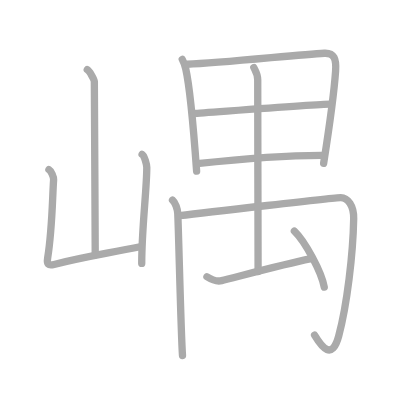
t = 0.00 s
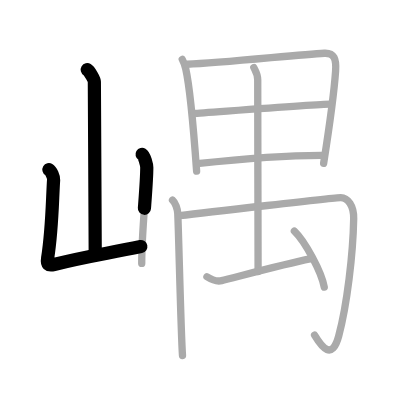
t = 2.50 s
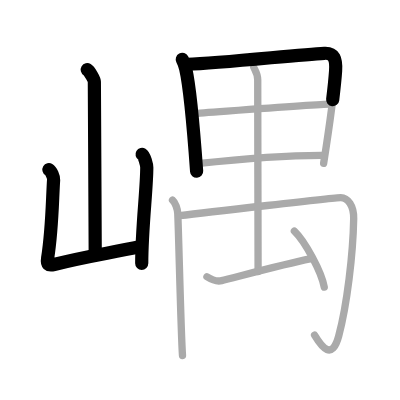
t = 4.75 s
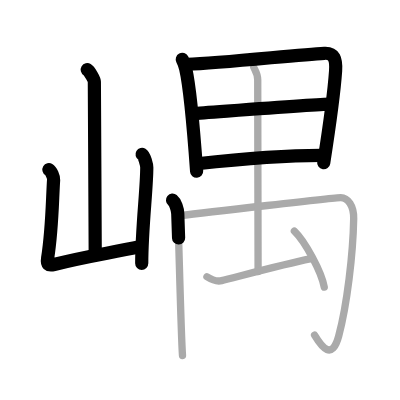
t = 7.25 s
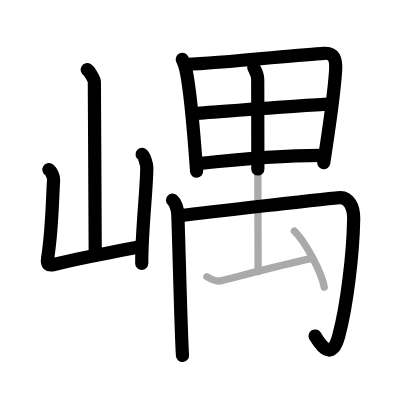
t = 9.50 s
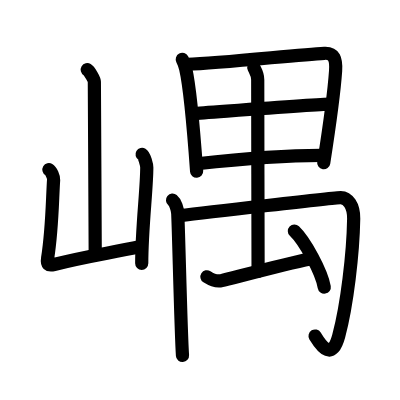
t = 12.00 s

The animated SVG that drew these frames (rendered in a browser with its animation timeline set to each time). Animation: 12 SMIL elements (animate=12); one cycle of 12.00 s.

<?xml version="1.0" standalone="no"?>
<!DOCTYPE svg PUBLIC "-//W3C//DTD SVG 1.1//EN"   "http://www.w3.org/Graphics/SVG/1.1/DTD/svg11.dtd">
<svg width="400px" height="400px"  version="1.1" xmlns="http://www.w3.org/2000/svg">
  <defs>
    <marker id="Triangle" viewBox="0 0 10 10" refX="0" refY="5" markerUnits="strokeWidth" markerWidth="3" style="stroke-opacity:0%;fill:#aaaaaa;" markerHeight="2" orient="auto">
      <path d="M 0 0 L 10 5 L 0 10 z" />
    </marker>
    
    <marker id="Arrow" viewBox="0 0 10 10" refX="5" refY="5" markerUnits="strokeWidth" markerWidth="1.8" style="stroke-opacity:0%;fill:#770000;" markerHeight="2" orient="auto">
      <path d="M 0 4 L 6 4 L 4 1 L 10 5 L 4 9 L 6 6 L 0 6 z" />
        <circle cx="5" cy="5" r="5" />
      </marker>
    
    <marker id="TriangleRed" viewBox="0 0 10 10" refX="0" refY="5" markerUnits="strokeWidth" markerWidth="3" style="stroke-opacity:0%;fill:#CC0000;" markerHeight="2" orient="auto">
      <path d="M 0 0 L 10 5 L 0 10 z" />
    </marker>
    
    <marker id="ArrowRed" viewBox="0 0 10 10" refX="5" refY="5" markerUnits="strokeWidth" markerWidth="1.8" style="stroke-opacity:0%;fill:#CC0000;" markerHeight="2" orient="auto">
      <path d="M 0 4 L 6 4 L 4 1 L 10 5 L 4 9 L 6 6 L 0 6 z" />
        <circle cx="5" cy="5" r="5" />
      </marker>
    
  </defs>
  
  <path style="fill:#ffffff; fill-opacity:100%; fill-rule:evenodd; stroke-width:0;" d="M 0 0 L 400px 0 L 400px 400px L 0 400px L 0 0" />

  <g transform="scale(3.6697247706422 3.6697247706422)">
<path style="fill:none; fill-opacity:0%; fill-rule:evenodd; stroke:#aaaaaa; stroke-opacity:100%; stroke-width: 1.5pt; stroke-linejoin:round; stroke-linecap:round;" d="M23.78 19c0.58 0.35 1.93 2.58 1.93 3.28c0 7.24 0.24 37.86 0.24 47.16"></path>
<path style="fill:none; fill-opacity:0%; fill-rule:evenodd; stroke:#aaaaaa; stroke-opacity:100%; stroke-width: 1.5pt; stroke-linejoin:round; stroke-linecap:round;" d="M13.33 46.23c0.64 0.38 1.33 1.99 1.28 2.76c-0.36 5.3-0.36 13.37-1.63 21.34c-0.28 1.73 0.19 2.13 1.75 1.74c8.88-2.22 12.96-2.7 23.76-4.9"></path>
<path style="fill:none; fill-opacity:0%; fill-rule:evenodd; stroke:#aaaaaa; stroke-opacity:100%; stroke-width: 1.5pt; stroke-linejoin:round; stroke-linecap:round;" d="M38.72 42.05c0.64 0.38 1.28 2.84 1.28 3.61c0 5.96-1.38 16.48-1.38 26.13"></path>
<path style="fill:none; fill-opacity:0%; fill-rule:evenodd; stroke:#aaaaaa; stroke-opacity:100%; stroke-width: 1.5pt; stroke-linejoin:round; stroke-linecap:round;" d="M49.67 16.18c0.28 0.53 0.78 1.89 0.93 2.54c1.23 5.38 2.27 18.05 2.98 27.93"></path>
<path style="fill:none; fill-opacity:0%; fill-rule:evenodd; stroke:#aaaaaa; stroke-opacity:100%; stroke-width: 1.5pt; stroke-linejoin:round; stroke-linecap:round;" d="M50.97 17.51c9.81-0.34 30.08-2.62 37.41-2.99c2.69-0.14 3.29 1.55 3.07 4.8c-0.36 5.28-1.65 14.9-3.26 25.19"></path>
<path style="fill:none; fill-opacity:0%; fill-rule:evenodd; stroke:#aaaaaa; stroke-opacity:100%; stroke-width: 1.5pt; stroke-linejoin:round; stroke-linecap:round;" d="M52.83 30.92c3.2-0.19 34.5-2.6 37.14-2.55"></path>
<path style="fill:none; fill-opacity:0%; fill-rule:evenodd; stroke:#aaaaaa; stroke-opacity:100%; stroke-width: 1.5pt; stroke-linejoin:round; stroke-linecap:round;" d="M53.73 44.61c10.03-1.09 24.8-2.33 34.56-2.27"></path>
<path style="fill:none; fill-opacity:0%; fill-rule:evenodd; stroke:#aaaaaa; stroke-opacity:100%; stroke-width: 1.5pt; stroke-linejoin:round; stroke-linecap:round;" d="M47.01 54.54c0.8 0.66 1.37 2.47 1.43 3.65c0.27 5.81 0.85 32.22 1.29 38.69"></path>
<path style="fill:none; fill-opacity:0%; fill-rule:evenodd; stroke:#aaaaaa; stroke-opacity:100%; stroke-width: 1.5pt; stroke-linejoin:round; stroke-linecap:round;" d="M48.94 58.76c6.4-0.79 42.62-4.94 43.9-4.92c1.93 0.03 3.6 2.16 3.54 5.77c-0.17 9.57-1.81 23.48-4.08 31.96c-1.79 6.68-4.54 3.18-6.58-0.23"></path>
<path style="fill:none; fill-opacity:0%; fill-rule:evenodd; stroke:#aaaaaa; stroke-opacity:100%; stroke-width: 1.5pt; stroke-linejoin:round; stroke-linecap:round;" d="M69.16 18.39c0.42 0.9 1.07 1.79 1.07 3.35c-0.02 6.87 0.11 50.14 0.1 52.25"></path>
<path style="fill:none; fill-opacity:0%; fill-rule:evenodd; stroke:#aaaaaa; stroke-opacity:100%; stroke-width: 1.5pt; stroke-linejoin:round; stroke-linecap:round;" d="M56.39 75.42c1.34 0.85 2.82 1.34 4.01 1.05c3.34-0.8 17.07-4.49 24.07-5.91"></path>
<path style="fill:none; fill-opacity:0%; fill-rule:evenodd; stroke:#aaaaaa; stroke-opacity:100%; stroke-width: 1.5pt; stroke-linejoin:round; stroke-linecap:round;" d="M80.22 62.96c2.88 2.75 7.42 11.14 8.14 15.28"></path>

<path style="fill:none; fill-opacity:0%; fill-rule:evenodd; stroke:#000000; stroke-opacity:100%; stroke-width: 2.7pt; stroke-linejoin:round; stroke-linecap:round;" d="M23.78 19c0.58 0.35 1.93 2.58 1.93 3.28c0 7.24 0.24 37.86 0.24 47.16" pathLength="100" stroke-dashoffset="100" stroke-dasharray="100 105"><animate id="dashAnim1" attributeName="stroke-dashoffset" from="100" to="0" dur="1s" calcMode="linear" fill="freeze"/></path>
<path style="fill:none; fill-opacity:0%; fill-rule:evenodd; stroke:#000000; stroke-opacity:100%; stroke-width: 2.7pt; stroke-linejoin:round; stroke-linecap:round;" d="M13.33 46.23c0.64 0.38 1.33 1.99 1.28 2.76c-0.36 5.3-0.36 13.37-1.63 21.34c-0.28 1.73 0.19 2.13 1.75 1.74c8.88-2.22 12.96-2.7 23.76-4.9" pathLength="100" stroke-dashoffset="100" stroke-dasharray="100 105"><animate id="dashAnim2" attributeName="stroke-dashoffset" from="100" to="0" dur="1s" calcMode="linear" begin="dashAnim1.end" fill="freeze"/></path>
<path style="fill:none; fill-opacity:0%; fill-rule:evenodd; stroke:#000000; stroke-opacity:100%; stroke-width: 2.7pt; stroke-linejoin:round; stroke-linecap:round;" d="M38.72 42.05c0.64 0.38 1.28 2.84 1.28 3.61c0 5.96-1.38 16.48-1.38 26.13" pathLength="100" stroke-dashoffset="100" stroke-dasharray="100 105"><animate id="dashAnim3" attributeName="stroke-dashoffset" from="100" to="0" dur="1s" calcMode="linear" begin="dashAnim2.end" fill="freeze"/></path>
<path style="fill:none; fill-opacity:0%; fill-rule:evenodd; stroke:#000000; stroke-opacity:100%; stroke-width: 2.7pt; stroke-linejoin:round; stroke-linecap:round;" d="M49.67 16.18c0.28 0.53 0.78 1.89 0.93 2.54c1.23 5.38 2.27 18.05 2.98 27.93" pathLength="100" stroke-dashoffset="100" stroke-dasharray="100 105"><animate id="dashAnim4" attributeName="stroke-dashoffset" from="100" to="0" dur="1s" calcMode="linear" begin="dashAnim3.end" fill="freeze"/></path>
<path style="fill:none; fill-opacity:0%; fill-rule:evenodd; stroke:#000000; stroke-opacity:100%; stroke-width: 2.7pt; stroke-linejoin:round; stroke-linecap:round;" d="M50.97 17.51c9.81-0.34 30.08-2.62 37.41-2.99c2.69-0.14 3.29 1.55 3.07 4.8c-0.36 5.28-1.65 14.9-3.26 25.19" pathLength="100" stroke-dashoffset="100" stroke-dasharray="100 105"><animate id="dashAnim5" attributeName="stroke-dashoffset" from="100" to="0" dur="1s" calcMode="linear" begin="dashAnim4.end" fill="freeze"/></path>
<path style="fill:none; fill-opacity:0%; fill-rule:evenodd; stroke:#000000; stroke-opacity:100%; stroke-width: 2.7pt; stroke-linejoin:round; stroke-linecap:round;" d="M52.83 30.92c3.2-0.19 34.5-2.6 37.14-2.55" pathLength="100" stroke-dashoffset="100" stroke-dasharray="100 105"><animate id="dashAnim6" attributeName="stroke-dashoffset" from="100" to="0" dur="1s" calcMode="linear" begin="dashAnim5.end" fill="freeze"/></path>
<path style="fill:none; fill-opacity:0%; fill-rule:evenodd; stroke:#000000; stroke-opacity:100%; stroke-width: 2.7pt; stroke-linejoin:round; stroke-linecap:round;" d="M53.73 44.61c10.03-1.09 24.8-2.33 34.56-2.27" pathLength="100" stroke-dashoffset="100" stroke-dasharray="100 105"><animate id="dashAnim7" attributeName="stroke-dashoffset" from="100" to="0" dur="1s" calcMode="linear" begin="dashAnim6.end" fill="freeze"/></path>
<path style="fill:none; fill-opacity:0%; fill-rule:evenodd; stroke:#000000; stroke-opacity:100%; stroke-width: 2.7pt; stroke-linejoin:round; stroke-linecap:round;" d="M47.01 54.54c0.8 0.66 1.37 2.47 1.43 3.65c0.27 5.81 0.85 32.22 1.29 38.69" pathLength="100" stroke-dashoffset="100" stroke-dasharray="100 105"><animate id="dashAnim8" attributeName="stroke-dashoffset" from="100" to="0" dur="1s" calcMode="linear" begin="dashAnim7.end" fill="freeze"/></path>
<path style="fill:none; fill-opacity:0%; fill-rule:evenodd; stroke:#000000; stroke-opacity:100%; stroke-width: 2.7pt; stroke-linejoin:round; stroke-linecap:round;" d="M48.94 58.76c6.4-0.79 42.62-4.94 43.9-4.92c1.93 0.03 3.6 2.16 3.54 5.77c-0.17 9.57-1.81 23.48-4.08 31.96c-1.79 6.68-4.54 3.18-6.58-0.23" pathLength="100" stroke-dashoffset="100" stroke-dasharray="100 105"><animate id="dashAnim9" attributeName="stroke-dashoffset" from="100" to="0" dur="1s" calcMode="linear" begin="dashAnim8.end" fill="freeze"/></path>
<path style="fill:none; fill-opacity:0%; fill-rule:evenodd; stroke:#000000; stroke-opacity:100%; stroke-width: 2.7pt; stroke-linejoin:round; stroke-linecap:round;" d="M69.16 18.39c0.42 0.9 1.07 1.79 1.07 3.35c-0.02 6.87 0.11 50.14 0.1 52.25" pathLength="100" stroke-dashoffset="100" stroke-dasharray="100 105"><animate id="dashAnim10" attributeName="stroke-dashoffset" from="100" to="0" dur="1s" calcMode="linear" begin="dashAnim9.end" fill="freeze"/></path>
<path style="fill:none; fill-opacity:0%; fill-rule:evenodd; stroke:#000000; stroke-opacity:100%; stroke-width: 2.7pt; stroke-linejoin:round; stroke-linecap:round;" d="M56.39 75.42c1.34 0.85 2.82 1.34 4.01 1.05c3.34-0.8 17.07-4.49 24.07-5.91" pathLength="100" stroke-dashoffset="100" stroke-dasharray="100 105"><animate id="dashAnim11" attributeName="stroke-dashoffset" from="100" to="0" dur="1s" calcMode="linear" begin="dashAnim10.end" fill="freeze"/></path>
<path style="fill:none; fill-opacity:0%; fill-rule:evenodd; stroke:#000000; stroke-opacity:100%; stroke-width: 2.7pt; stroke-linejoin:round; stroke-linecap:round;" d="M80.22 62.96c2.88 2.75 7.42 11.14 8.14 15.28" pathLength="100" stroke-dashoffset="100" stroke-dasharray="100 105"><animate id="dashAnim12" attributeName="stroke-dashoffset" from="100" to="0" dur="1s" calcMode="linear" begin="dashAnim11.end" fill="freeze"/></path>

</g>

</svg>  
          
